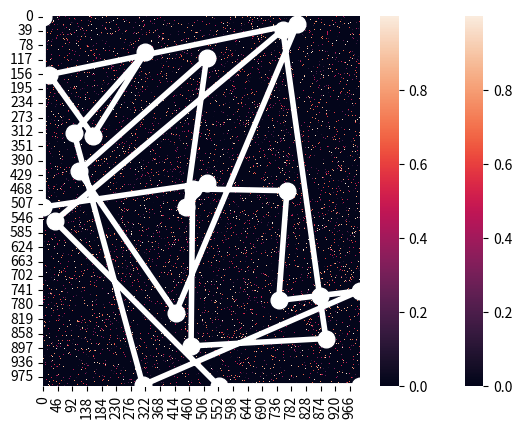

Reproduce this figure in Python. (Note: this script raises an exception after producing the figure.)
import pandas as pd
import numpy as np
import random
import copy
import matplotlib.pyplot as plt
import seaborn as sns


def print_pop(population):
    for i in population:
        print(i)


def initialize_map(p_zero, N):
    # first thing is to create the map that you're trying to navigate.  I will do this randomly.
    # This will be of the form of a adjacency matrix...
    # In other words, an NxN matrix where each row and column correspond to an intersection on a map
    # X_ij, then is equal to the amount of time that it takes to get from position i to position j
    # could also be considered a distance measure... but whatever is easier to think about.
    # practically, then we need a matrix that has numeric values in it... 
    # there should be some paths that don't exist.  I will assign these a 0.  
    # For instance, if you can't get directly from i to j, then X_ij = 0
    
    # The initialization needs some tuning parameters.  One is the proportion of 0's in the final result
    
    the_map = np.zeros((N,N))
    
    for i in range(0, N):
        for j in range(0, i):
            if random.random() > p_zero:
                the_map[i][j] = random.random()
                the_map[j][i] = the_map[i][j]
                
    return the_map


# Let's make a more complicated map that has at least 10 stops that have to be made and see what happens.

def initialize_complex_map(p_zero, N, groups):

    the_map = np.zeros((N,N))
    
    for i in range(0, N):
        for j in range(0, i):
            group_i = int(i/(N/groups))
            group_j = int(j/(N/groups))
            
            if random.random() > p_zero and abs(group_i - group_j) <= 1:
                the_map[i][j] = random.random()
                the_map[j][i] = the_map[i][j]
          
        
    ax = sns.heatmap(the_map)

    plt.show()
        
    return the_map

def create_starting_population(size, the_map):
    
    #this just creates a population of different routes of a fixed size.  Pretty straightforward.
    
    population = []
    
    for i in range(0,size):
        population.append(create_new_member(the_map))
        
    return population


def fitness(route, the_map):
    
    score = 0
    
    for i in range(1, len(route)):
        if (the_map[route[i-1]][route[i]] == 0) and i != len(the_map)-1:
            print("WARNING: INVALID ROUTE")
            print(route)
            print(the_map)
        score = score + the_map[route[i-1]][route[i]]

    return score

def crossover(a, b):
        
    # I initially made an error here by allowing routes to crossover at any point, which obviously won't work
    # you have to insure that when the two routes cross over that the resulting routes produce a valid route
    # which means that crossover points have to be at the same position value on the map
    
    common_elements = set(a) & set(b)
    
    if len(common_elements) == 2:
        return (a, b)
    else:
        common_elements.remove(0)
        common_elements.remove(max(a)) 
        value = random.sample(common_elements, 1)        
    
    cut_a = np.random.choice(np.where(np.isin(a, value))[0])
    cut_b = np.random.choice(np.where(np.isin(b, value))[0])
    
    new_a1 = copy.deepcopy(a[0:cut_a])
    new_a2 = copy.deepcopy(b[cut_b:])
    
    new_b1 = copy.deepcopy(b[0:cut_b])
    new_b2 = copy.deepcopy(a[cut_a:])
    
    new_a = np.append(new_a1, new_a2)
    new_b = np.append(new_b1, new_b2)
       
    return (new_a, new_b)


def mutate(route, probability, the_map):
    
    new_route = copy.deepcopy(route)
    
    for i in range(1, len(new_route)):
        if random.random() < probability:
            
            go = True

            while go:

                possible_values = np.nonzero(the_map[new_route[i-1]])
                proposed_value = random.randint(0,len(possible_values[0])-1)
                route = np.append(new_route, possible_values[0][proposed_value])

                if new_route[i] == len(the_map)-1:
                    go = False
                else:
                    i += 1
    
    return new_route


def create_new_member(the_map):
    # here we are going to create a new route
    # the new route can have any number of steps, so we'll select that randomly
    # the structure of the route will be a vector of integers where each value is the next step in the route
    # Everyone starts at 0, so the first value in the vector will indicate where to attempt to go next.
    # That is, if v_i = 4, then that would correspond to X_0,4 in the map that was created at initialization
    
    # N is the size of the map, so we need to make sure that 
    # we don't generate any values that exceed the size of the map

    N = len(the_map)
    
    route = np.zeros(1, dtype=int)

    go = True
    
    i = 1
    
    while go:
        
        possible_values = np.nonzero(the_map[route[i-1]])
        proposed_value = random.randint(0,len(possible_values[0])-1)
        route = np.append(route, possible_values[0][proposed_value])
                
        if route[i] == N-1:
            go = False
        else:
            i += 1
    
    return route


def score_population(population, the_map):
    
    scores = []
    
    for i in range(0, len(population)):
        scores += [fitness(population[i], the_map)]
        
    return scores



def pick_mate(scores):

    array = np.array(scores)
    temp = array.argsort()
    ranks = np.empty_like(temp)
    ranks[temp] = np.arange(len(array))

    fitness = [len(ranks) - x for x in ranks]
    
    cum_scores = copy.deepcopy(fitness)
    
    for i in range(1,len(cum_scores)):
        cum_scores[i] = fitness[i] + cum_scores[i-1]
        
    probs = [x / cum_scores[-1] for x in cum_scores]
    
    rand = random.random()
    
    for i in range(0, len(probs)):
        if rand < probs[i]:
            
            return i


def create_next_generation(population):
    return population








def main():
    
    # parameters
    sparseness_of_map = 0.95
    size_of_map = 1000
    population_size = 30
    number_of_iterations = 1000
    number_of_couples = 9
    number_of_winners_to_keep = 2
    mutation_probability = 0.05
    number_of_groups = 1
    
    # initialize the map and save it
    the_map = initialize_complex_map(sparseness_of_map, size_of_map, number_of_groups)

    # create the starting population
    population = create_starting_population(population_size, the_map)

    last_distance = 1000000000
    # for a large number of iterations do:
        
    for i in range(0,number_of_iterations):
        new_population = []
        
        # evaluate the fitness of the current population
        scores = score_population(population, the_map)

        best = population[np.argmin(scores)]
        number_of_moves = len(best)
        distance = fitness(best, the_map)
        
        if distance != last_distance:
            print('Iteration %i: Best so far is %i steps for a distance of %f' % (i, number_of_moves, distance))
            plot_best(the_map, best, i)

        
        # allow members of the population to breed based on their relative score; 
            # i.e., if their score is higher they're more likely to breed
        for j in range(0, number_of_couples):  
            new_1, new_2 = crossover(population[pick_mate(scores)], population[pick_mate(scores)])
            new_population = new_population + [new_1, new_2]
  
        # mutate
        for j in range(0, len(new_population)):
            new_population[j] = np.copy(mutate(new_population[j], 0.05, the_map))
            
        # keep members of previous generation
        new_population += [population[np.argmin(scores)]]
        for j in range(1, number_of_winners_to_keep):
            keeper = pick_mate(scores)            
            new_population += [population[keeper]]
            
        # add new random members
        while len(new_population) < population_size:
            new_population += [create_new_member(the_map)]
            
        #replace the old population with a real copy
        population = copy.deepcopy(new_population)
                
        last_distance = distance
        
    # plot the results



def plot_best(the_map, route, iteration_number):
    ax = sns.heatmap(the_map)

    x=[0.5] + [x + 0.5 for x in route[0:len(route)-1]] + [len(the_map) - 0.5]
    y=[0.5] + [x + 0.5 for x in route[1:len(route)]] + [len(the_map) - 0.5]
    
    plt.plot(x, y, marker = 'o', linewidth=4, markersize=12, linestyle = "-", color='white')
    plt.savefig('images/new1000plot_%i.png' %(iteration_number), dpi=300)
    plt.show()



main()